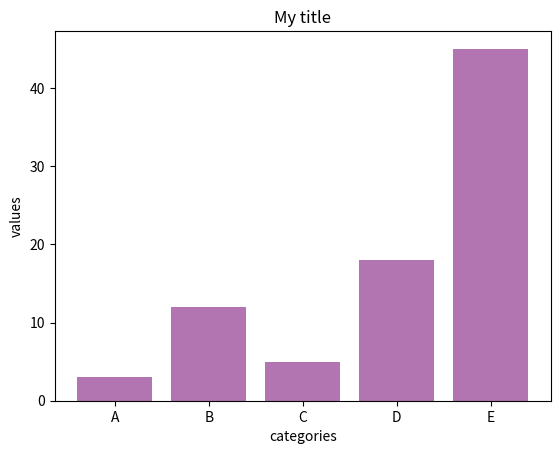

This figure's Python source:
# Example taken from https://python-graph-gallery.com/4-add-title-and-axis-label

# libraries
import numpy as np
import matplotlib.pyplot as plt
 
# create dataset
height = [3, 12, 5, 18, 45]
bars = ('A', 'B', 'C', 'D', 'E')
x_pos = np.arange(len(bars))
 
# Create bars and choose color
plt.bar(x_pos, height, color = (0.5,0.1,0.5,0.6))
 
# Add title and axis names
plt.title('My title')
plt.xlabel('categories')
plt.ylabel('values')
 
# Create names on the x axis
plt.xticks(x_pos, bars)
 
# Show graph
plt.show()
